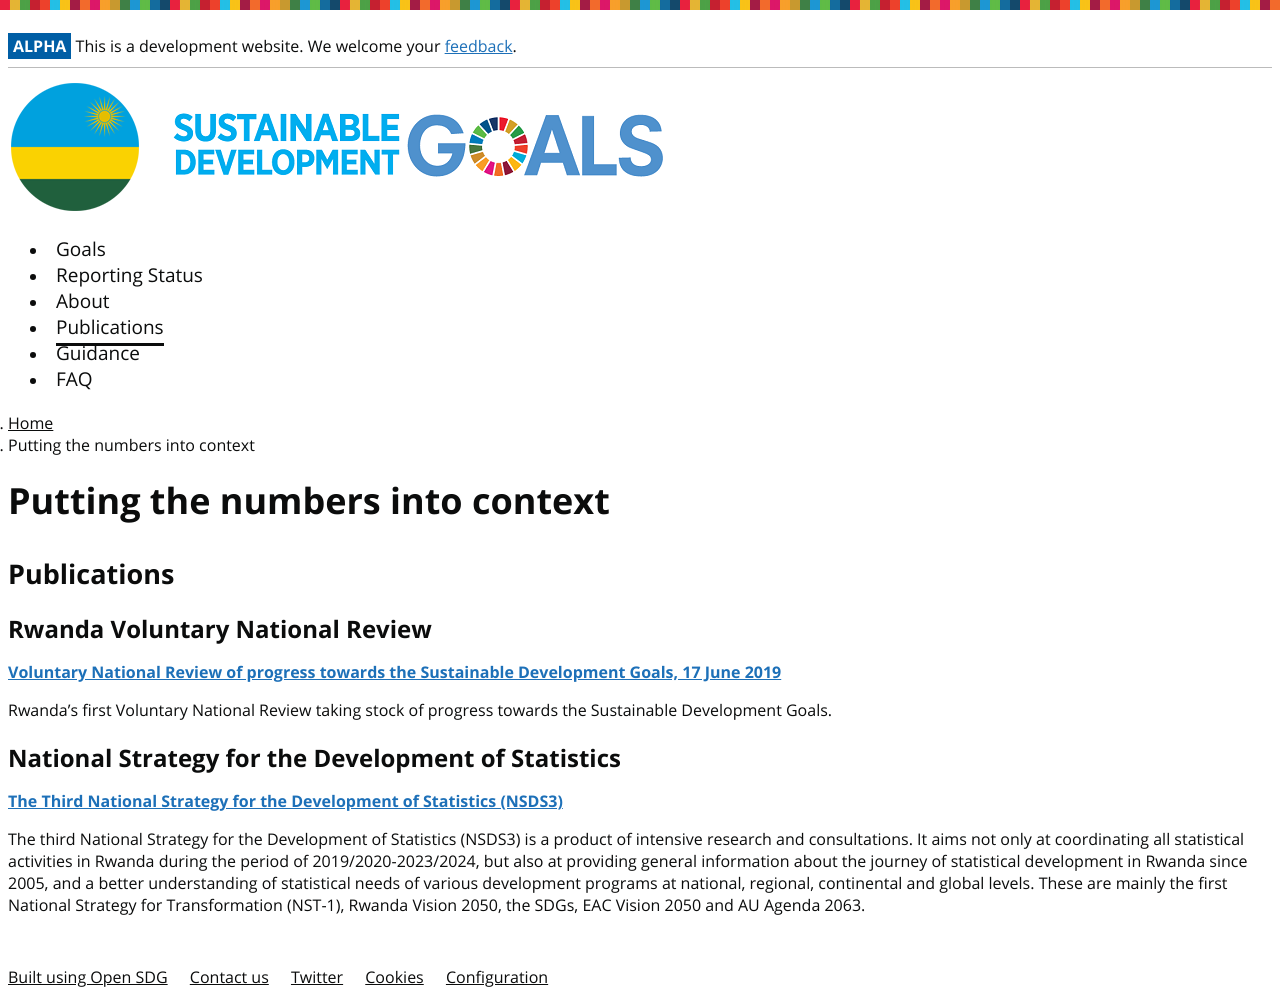

repository: sustainabledevelopment-rwanda/sdg-site-rwanda · page: publications/index.html · generator: jekyll

---
title: Putting the numbers into context
permalink: /publications/
layout: page
---
## Publications

### Rwanda Voluntary National Review 
**[Voluntary National Review of progress towards the Sustainable Development Goals, 17 June 2019](https://sustainabledevelopment.un.org/content/documents/23432Rwanda_2019_VNR_Final_Draft___17_06_2019.pdf)**

Rwanda’s first Voluntary National Review taking stock of progress towards the Sustainable Development Goals.

### National Strategy for the Development of Statistics
**[The Third National Strategy for the Development of Statistics (NSDS3)](http://statistics.gov.rw/publication/nsds3)** 

The third National Strategy for the Development of Statistics (NSDS3) is a product of intensive research and consultations. It aims not only at coordinating all statistical activities in Rwanda during the period of 2019/2020-2023/2024, but also at providing general information about the journey of statistical development in Rwanda since 2005, and a better understanding of statistical needs of various development programs at national, regional, continental and global levels. These are mainly the first National Strategy for Transformation (NST-1), Rwanda Vision 2050, the SDGs, EAC Vision 2050 and AU Agenda 2063.
